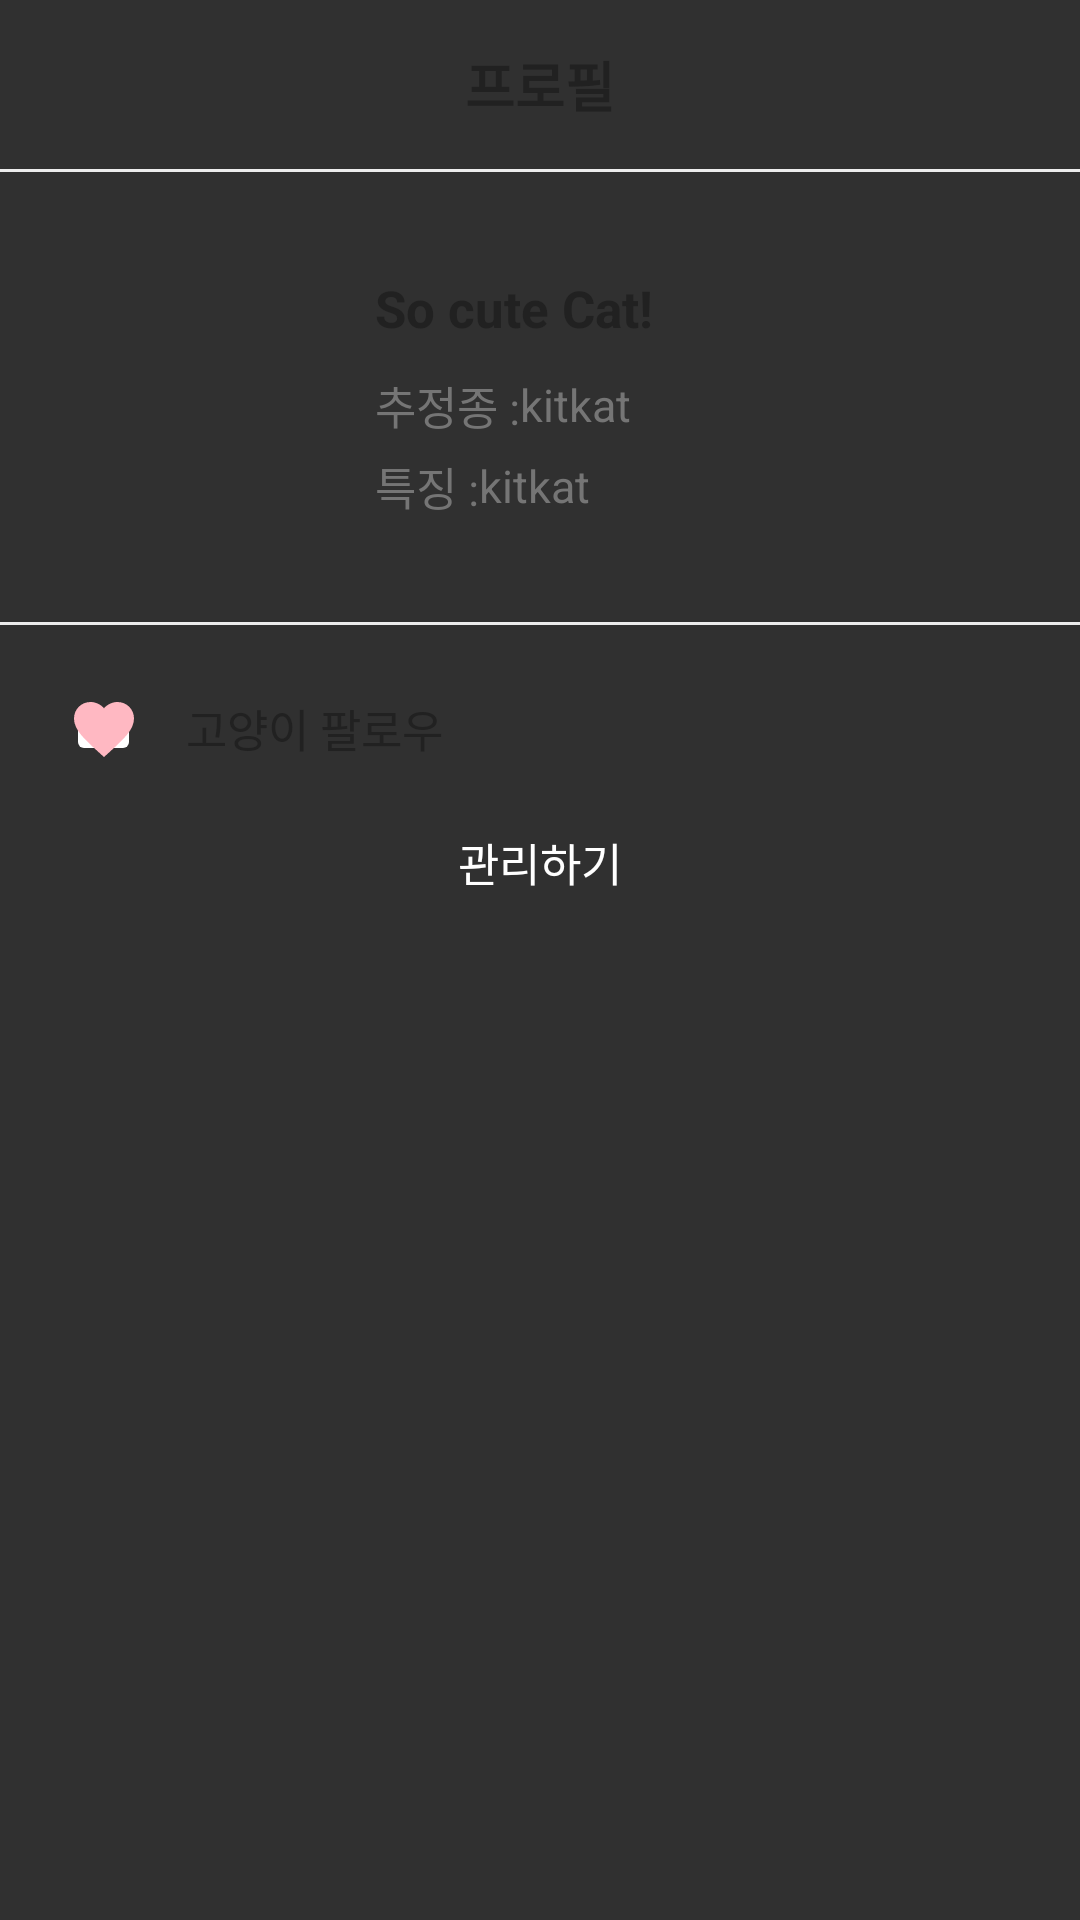

This screen was rendered from an Android layout file. Write that file and the resources it references.
<!-- AndroidManifest.xml: application theme Theme.AppCompat.NoActionBar -->
<!-- res/layout/layout_bottom_sheet.xml -->
<?xml version="1.0" encoding="utf-8"?>
<LinearLayout xmlns:android="http://schemas.android.com/apk/res/android"
    xmlns:app="http://schemas.android.com/apk/res-auto"
    android:id="@+id/bottomSheetContainer"
    android:layout_width="match_parent"
    android:layout_height="wrap_content"
    android:background="@drawable/bottom_sheet_background"
    android:orientation="vertical">

    <TextView
        android:layout_width="match_parent"
        android:layout_height="wrap_content"
        android:gravity="center"
        android:padding="15dp"
        android:text="프로필"
        android:textColor="@color/colorPrimaryText"
        android:textSize="18sp"
        android:textStyle="bold"/>

    <View
        android:layout_width="match_parent"
        android:layout_height="1dp"
        android:layout_marginBottom="10dp"
        android:background="@color/colorDivider"/>

    <LinearLayout
        android:layout_width="match_parent"
        android:layout_height="wrap_content"
        android:orientation="horizontal"
        android:padding="5dp">

        <ImageView
            android:id="@+id/cat_image"
            android:layout_height="100dp"
            android:layout_width="100dp"
            android:layout_margin="10dp"
            android:scaleType="centerCrop"

            />

        <LinearLayout
            android:layout_width="match_parent"
            android:layout_height="match_parent"
            android:layout_marginEnd="10dp"
            android:gravity="center_vertical"
            android:orientation="vertical">

            <TextView
                android:layout_width="match_parent"
                android:layout_height="wrap_content"
                android:text="@string/women_s_synthetic_lines_dress"
                android:textColor="@color/colorPrimaryText"
                android:textSize="17sp"
                android:textStyle="bold"
                android:id="@+id/cat_title"/>

            <LinearLayout
                android:layout_width="match_parent"
                android:layout_height="wrap_content"
                android:layout_marginEnd="10dp"
                android:layout_marginTop="10dp"
                android:gravity="center_vertical"
                android:orientation="horizontal">

                <TextView
                    android:id="@+id/cat_description_text"
                    android:layout_width="wrap_content"
                    android:layout_height="wrap_content"
                    android:text="추정종 :"
                    android:textColor="@color/colorSecondaryText"
                    android:textSize="15sp" />

                <TextView
                    android:id="@+id/cat_description"
                    android:layout_width="wrap_content"
                    android:layout_height="wrap_content"
                    android:text="kitkat"
                    android:textColor="@color/colorSecondaryText"
                    android:textSize="15sp" />
            </LinearLayout>
            <LinearLayout
                android:layout_width="match_parent"
                android:layout_height="wrap_content"
                android:layout_marginEnd="10dp"
                android:layout_marginTop="5dp"
                android:gravity="center_vertical"
                android:orientation="horizontal">

                <TextView
                    android:id="@+id/cat_feature_text"
                    android:layout_width="wrap_content"
                    android:layout_height="wrap_content"
                    android:text="특징 :"
                    android:textColor="@color/colorSecondaryText"
                    android:textSize="15sp" />

                <TextView
                    android:id="@+id/cat_feature"
                    android:layout_width="wrap_content"
                    android:layout_height="wrap_content"
                    android:text="kitkat"
                    android:textColor="@color/colorSecondaryText"
                    android:textSize="15sp" />
            </LinearLayout>

        </LinearLayout>

    </LinearLayout>

    <View
        android:layout_width="match_parent"
        android:layout_height="1dp"
        android:layout_marginTop="10dp"
        android:layout_marginBottom="10dp"
        android:background="@color/colorDivider"/>

    <LinearLayout
        android:layout_width="match_parent"
        android:layout_height="wrap_content"
        android:background="?android:attr/selectableItemBackground"
        android:clickable="true"
        android:focusable="true"
        android:gravity="center_vertical"
        android:orientation="horizontal"
        android:padding="12dp">

        <ImageButton
            android:id="@+id/cat_follow"
            android:layout_width="25dp"
            android:layout_height="25dp"
            android:layout_marginStart="10dp"
            android:contentDescription="@string/app_name"
            android:src="@drawable/ic_favorite_full"
            android:backgroundTint="@color/colorWhite"/>
        


        <TextView
            android:layout_width="match_parent"
            android:layout_height="wrap_content"
            android:layout_marginStart="15dp"
            android:layout_marginEnd="25dp"
            android:text="고양이 팔로우"
            android:textColor="@color/colorPrimaryText"
            android:textSize="15sp" />
    </LinearLayout>



    <Button
        android:layout_width="match_parent"
        android:layout_height="40dp"
        android:id="@+id/buttonShare"
        android:layout_marginStart="20dp"
        android:layout_marginEnd="20dp"
        android:layout_marginBottom="20dp"
        android:background="@drawable/button_background"
        android:text="@string/management"
        android:textColor="@color/colorWhite"
        android:textSize="15sp"/>
</LinearLayout>
<!-- resources referenced by this layout -->
<resources>
  <color name="colorDivider">#ECECEC</color>
  <color name="colorPrimaryText">#212121</color>
  <color name="colorSecondaryText">#757575</color>
  <color name="colorWhite">#FFFFFF</color>
  <!-- drawable ic_favorite_full (drawable) -->
  <vector android:height="24dp" android:tint="#FFB8C2"
      android:viewportHeight="24" android:viewportWidth="24"
      android:width="24dp" xmlns:android="http://schemas.android.com/apk/res/android">
      <path android:fillColor="@android:color/white" android:pathData="M12,21.35l-1.45,-1.32C5.4,15.36 2,12.28 2,8.5 2,5.42 4.42,3 7.5,3c1.74,0 3.41,0.81 4.5,2.09C13.09,3.81 14.76,3 16.5,3 19.58,3 22,5.42 22,8.5c0,3.78 -3.4,6.86 -8.55,11.54L12,21.35z"/>
  </vector>
  <string name="app_name">My Application0521</string>
  <string name="management">관리하기</string>
  <string name="women_s_synthetic_lines_dress">So cute Cat!</string>
</resources>
